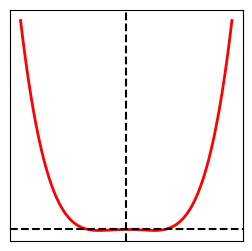

Source code (Python):
import  numpy as np
import matplotlib.pyplot as plt


#Temperature influence lies in coefficient of second-order terms

Tc=0.9

T=1
a=-1/2*(T-Tc)


c=0.4/np.sqrt(2)/3

b=1/4

p=np.linspace(-2.5,2.5,1000)

f=a*p**2+b*p**4

np.place(f,f>0.5,np.nan)

plt.figure(figsize=(3,3))

plt.plot(p,f,'-r',linewidth=2)

plt.tick_params(axis="x",direction="in")
plt.tick_params(axis="y",direction="in")

plt.xticks([])
plt.yticks([])

plt.axhline([0],linestyle="--",color="k")
plt.axvline([0],linestyle="--",color="k")
plt.savefig("func1.png")